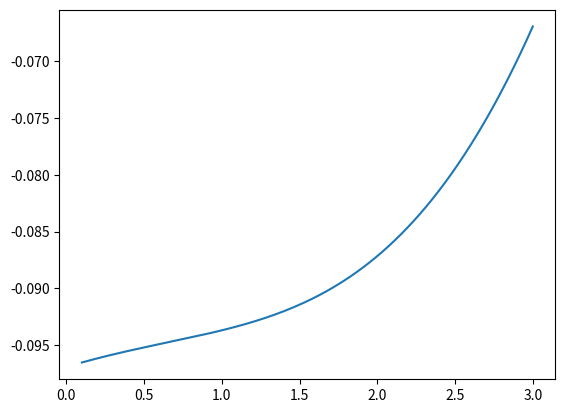

This chart was generated by the following Python code:
import math
import numpy as np
import scipy.special as special
import matplotlib
import matplotlib.pyplot as plt


def renyi_entropy(alpha, distances, logarithm=lambda x: np.log(x), order=1, dimension=1, volume=1):
    N = len(distances)
    sum_powers = np.sum(np.power(distances, dimension*(1-alpha)))
    return logarithm(N-1) + logarithm(volume) + (
            logarithm(special.gamma(order))
            - logarithm(special.gamma(order+1-alpha))
            + logarithm(sum_powers/N)) / (1-alpha)


def shannon_entropy(distances, logarithm=lambda x: np.log(x), order=1, dimension=1, volume=1):
    N = len(distances)
    sum_logs = np.sum(logarithm(distances))
    return logarithm(N-1) + logarithm(np.exp(-special.psi(order))) + logarithm(volume) + dimension / N * sum_logs


if __name__ == "__main__":
    volume = 1
    order = 5
    dimension = 1
    distances = np.array([1, 2, 3])
    logarithm = lambda x: np.log10(x)

    alphas_1 = np.linspace(0.1, 1, 50, endpoint=False)
    alphas_2 = np.linspace(1, 3, 100)
    alphas = alphas_1.tolist() + alphas_2.tolist()

    xs=[]
    ys=[]
    for alpha in alphas:
        if alpha == 1:
            entropy = shannon_entropy(distances, logarithm, order, dimension, volume)
        else:
            entropy = renyi_entropy(alpha, distances, logarithm, order, dimension, volume)
        xs.append(alpha)
        ys.append(entropy)

    plt.plot(xs, ys)
    plt.show()
